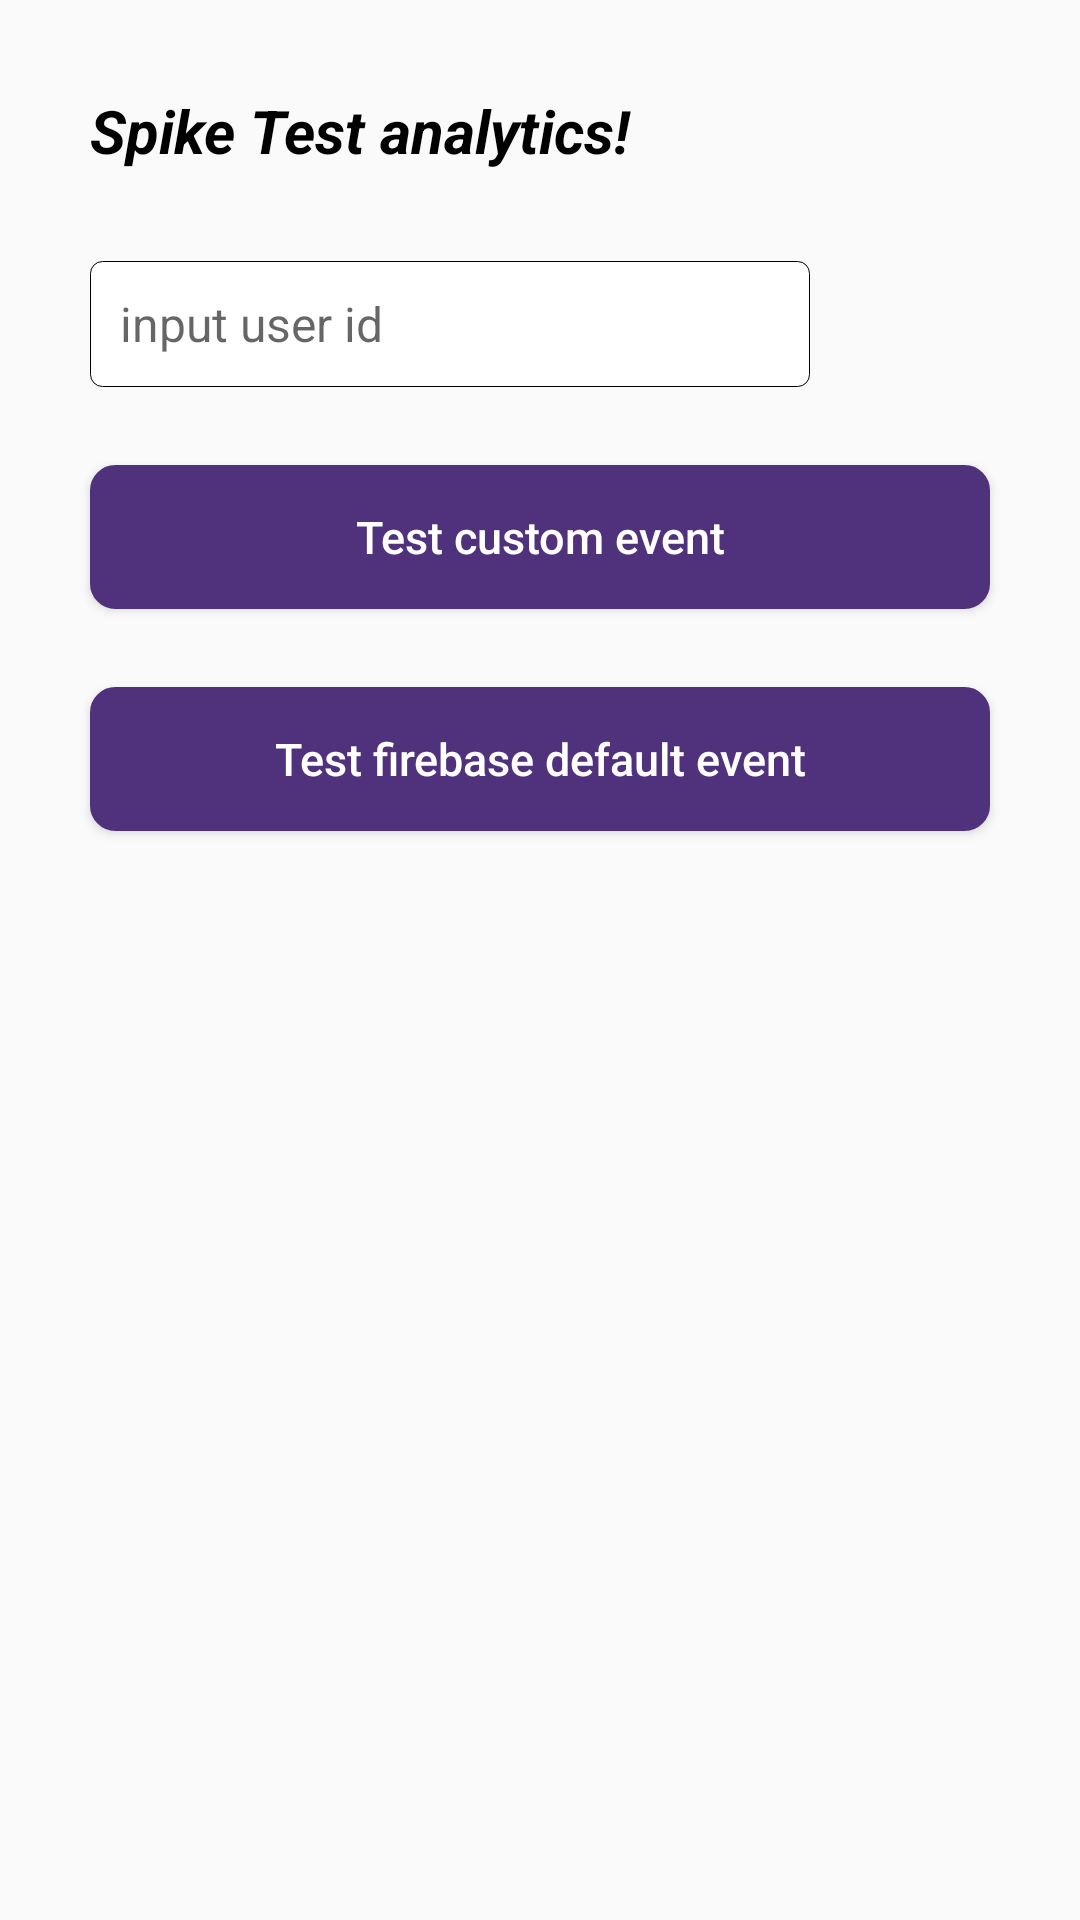

Android layout source for this screen:
<!-- AndroidManifest.xml: application theme AppTheme -->
<!-- res/layout/activity_main.xml -->
<?xml version="1.0" encoding="utf-8"?>
<LinearLayout xmlns:android="http://schemas.android.com/apk/res/android"
    xmlns:app="http://schemas.android.com/apk/res-auto"
    xmlns:tools="http://schemas.android.com/tools"
    android:layout_width="match_parent"
    android:layout_height="match_parent"
    android:orientation="vertical"
    tools:context=".MainActivity">

    <TextView
        android:layout_width="match_parent"
        android:layout_height="wrap_content"
        android:text="Spike Test analytics!"
        android:textStyle="bold|italic"
        android:textSize="20sp"
        android:textColor="@android:color/black"
       android:layout_margin="30dp"
        />

    <EditText
        android:id="@+id/edtUserId"
        android:layout_width="240dp"
        android:layout_height="42dp"
        android:paddingStart="10dp"
        android:paddingEnd="10dp"
        android:layout_marginStart="30dp"
        android:layout_marginEnd="30dp"
        android:hint="input user id"
        android:textSize="16sp"
        android:textColor="@android:color/black"
        android:background="@drawable/bg_gray_with_curve"/>

    <Button
        android:id="@+id/btnTestCustomEvent"
        android:layout_width="match_parent"
        android:layout_height="wrap_content"
        android:text="Test custom event"
        android:textSize="15sp"
        android:textAllCaps="false"
        android:layout_marginStart="30dp"
        android:layout_marginEnd="30dp"
        android:layout_marginTop="26dp"
        android:textColor="@android:color/white"
        android:background="@drawable/button"/>

    <Button
        android:id="@+id/btnTestFirebaseEvent"
        android:layout_width="match_parent"
        android:layout_height="wrap_content"
        android:text="Test firebase default event"
        android:textSize="15sp"
        android:textAllCaps="false"
        android:layout_marginStart="30dp"
        android:layout_marginEnd="30dp"
        android:layout_marginTop="26dp"
        android:textColor="@android:color/white"
        android:background="@drawable/button"/>














</LinearLayout>
<!-- resources referenced by this layout -->
<resources>
  <!-- drawable bg_gray_with_curve (drawable) -->
  <?xml version="1.0" encoding="utf-8"?>
  <shape xmlns:android="http://schemas.android.com/apk/res/android" >
      <stroke
          android:width="0.4dp"
          android:color="@android:color/black"/>
  
      <solid android:color="@android:color/white"/>
  
      <corners
          android:bottomLeftRadius="4dp"
          android:bottomRightRadius="4dp"
          android:topLeftRadius="4dp"
          android:topRightRadius="4dp" />
  </shape>
  <!-- drawable button (drawable) -->
  <?xml version="1.0" encoding="utf-8"?>
  <selector xmlns:android="http://schemas.android.com/apk/res/android">
      <item android:state_focused="true" android:state_pressed="false" android:drawable="@drawable/bg_purple_with_curve" />
      <item android:state_focused="true" android:state_pressed="true" android:drawable="@drawable/bg_purple_press" />
      <item android:state_focused="false" android:state_pressed="true" android:drawable="@drawable/bg_purple_press" />
      <item android:drawable="@drawable/bg_purple_with_curve" />
  </selector>
  <style name="AppTheme" parent="Theme.AppCompat.Light.DarkActionBar">
          
          <item name="colorPrimary">@color/colorPrimary</item>
          <item name="colorPrimaryDark">@color/colorPrimaryDark</item>
          <item name="colorAccent">@color/colorAccent</item>
      </style>
  <!-- drawable bg_purple_with_curve (drawable-v24) -->
  <?xml version="1.0" encoding="utf-8"?>
  <shape xmlns:android="http://schemas.android.com/apk/res/android" >
  <stroke
      android:width="1dp"
      android:color="#50327c"/>
  
  <solid android:color="#50327c"/>
  
  <corners
      android:bottomLeftRadius="8dp"
      android:bottomRightRadius="8dp"
      android:topLeftRadius="8dp"
      android:topRightRadius="8dp" />
  </shape>
  <!-- drawable bg_purple_press (drawable) -->
  <?xml version="1.0" encoding="utf-8"?>
  <shape xmlns:android="http://schemas.android.com/apk/res/android" >
      <stroke
          android:width="1dp"
          android:color="#8963c0"/>
  
      <solid android:color="#8963c0"/>
  
      <corners
          android:bottomLeftRadius="8dp"
          android:bottomRightRadius="8dp"
          android:topLeftRadius="8dp"
          android:topRightRadius="8dp" />
  </shape>
  <!-- not gathered from this repository: default colours our renderer supplied (Android Studio template values) -->
  <color name="colorPrimary">#FF6200EE</color>
  <color name="colorPrimaryDark">#FF3700B3</color>
  <color name="colorAccent">#FF03DAC5</color>
</resources>
